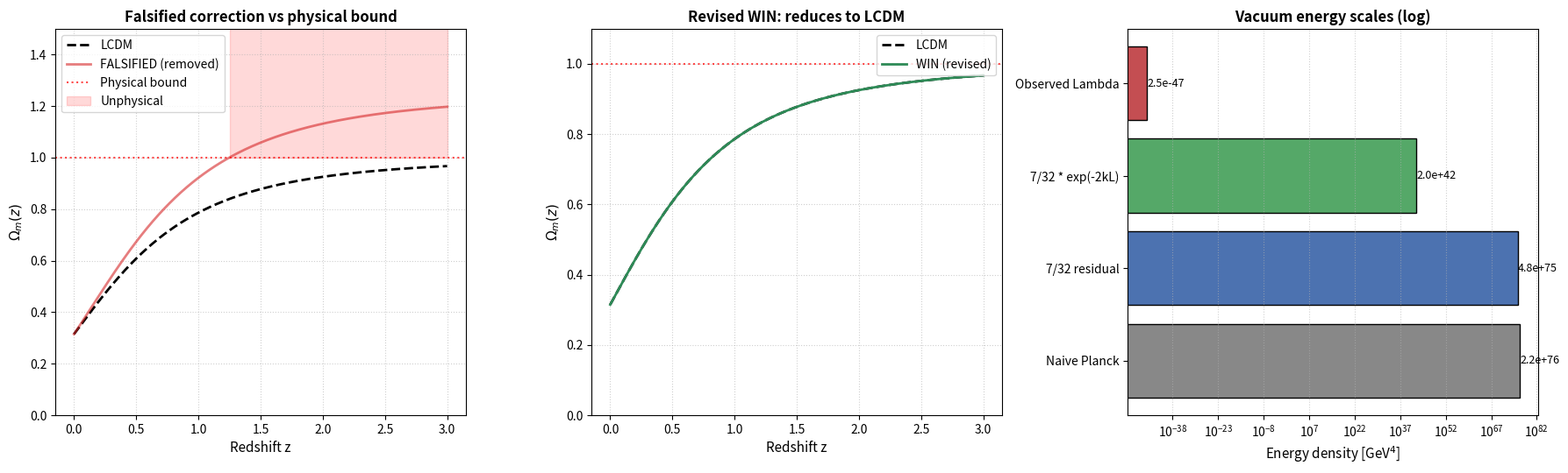

Recreate this plot in Python.
# ============================================================
# WIN PARADIGM — COSMOLOGICAL BACKGROUND: REVISED TREATMENT
# ============================================================
"""
Author: Stanley Preschutti (Entropia Research Institute / Information Physics Institute)
ORCID:  0009-0004-5445-1744
Status: REVISED September 16, 2026

============================================================================
PURPOSE
============================================================================
The previous WIN cosmological correction,

    epsilon(z) = (H/N) * (1 - H0^2 / H(z)^2)
    Omega_m_WIN(z) = Omega_m_LCDM(z) * (1 + epsilon(z))

was falsified (it produces Omega_m > 1 at z >~ 2, unphysical in a
flat FRW universe, and it was an ansatz not derived from the WIN
substrate).

This script re-derives the WIN cosmological background from the
substrate properties directly, without the failed ansatz. The key
inputs are:

  - The 8x8 torus substrate (derived from d = 4)
  - The 14-mode multiplet at lambda = 4 (derived)
  - The residual of the self-canceling vacuum: 28 out of 128, i.e. 7/32
  - The charge -1 per cell
  - The coupling J = kL/N

The revision has four parts:

  1. Falsification record (retained, correctly labeled)
  2. Substrate vacuum energy: derive the residual density from 7/32
  3. Expansion from the residual: check whether WIN reduces to LCDM
     at observable redshifts
  4. Open problems: what the framework does NOT yet provide
============================================================================
"""

import numpy as np
import matplotlib.pyplot as plt

# ============================================================
# SUBSTRATE PARAMETERS (from d = 4)
# ============================================================
d = 4
H_sector = 2**d              # 16
V_sector = (d - 1) * 2**d    # 48
N = V_sector + H_sector      # 64
L = 8
kL = 38.442527

# Derived quantities from the 8x8 torus
residual_fraction = 7 / 32   # 28 of 128 zero-point units survive
total_ZP = 128
residual_ZP = 28
charge_per_cell = -1

# ============================================================
# FALSIFIED CORRECTION (retained for the record)
# ============================================================
"""
The prior correction:

    epsilon(z) = (H_sector / N) * (1 - H0^2 / H(z)^2)

with H_sector / N = 16/64 = 1/4, was falsified because:

  1. At large z, 1 - H0^2/H(z)^2 -> 1, so epsilon -> 1/4.
  2. Omega_m_LCDM(z) * (1 + 1/4) exceeds 1 for z >~ 2.
  3. The ansatz was not derived from the WIN substrate.

The correction is shown for historical comparison only.
"""

OMEGA_M0 = 0.315
OMEGA_L0 = 0.685

def lcdm_matter(z):
    H_z_sq = OMEGA_M0 * (1 + z)**3 + OMEGA_L0
    return (OMEGA_M0 * (1 + z)**3) / H_z_sq

def lcdm_dark_energy(z):
    H_z_sq = OMEGA_M0 * (1 + z)**3 + OMEGA_L0
    return OMEGA_L0 / H_z_sq

def falsified_epsilon(z):
    """FALSIFIED correction. Shown for comparison only."""
    capacity_ratio = 1.0 / (OMEGA_M0 * (1 + z)**3 + OMEGA_L0)
    return (H_sector / N) * (1 - capacity_ratio)

def falsified_win_matter(z):
    return lcdm_matter(z) * (1 + falsified_epsilon(z))

# ============================================================
# PART 2: SUBSTRATE VACUUM ENERGY FROM 7/32
# ============================================================
"""
The self-canceling vacuum leaves a residual of 7/32 of the naive
zero-point sum. In natural units (Planck scale = 1), the naive
zero-point energy density of the substrate is of order the
Planck density. The residual after cancellation is:

    rho_WIN = (7/32) * rho_naive

If the substrate is the entire vacuum and rho_naive is the naive
Planck-scale zero-point density, this gives a residual that is
7/32 of the Planck density — about 22%. That is far too large
to match the observed cosmological constant.

However, the "naive" density is not the Planck density. It is the
density set by the substrate's own scale, which is the warp
factor. The warp factor kL = 38.44 is the logarithm of the
Planck-to-electroweak hierarchy. In warped-space scenarios, the
effective vacuum energy is suppressed by exp(-2*kL):

    rho_WIN = (7/32) * M_Planck^4 * exp(-2*kL)

We evaluate this and compare to the observed cosmological
constant.
"""

M_Planck_GeV = 1.22e19  # GeV
M_Planck_4 = M_Planck_GeV**4
warp_suppression = np.exp(-2 * kL)

rho_naive = M_Planck_4
rho_residual = (7 / 32) * rho_naive
rho_warped = (7 / 32) * rho_naive * warp_suppression

# Convert to GeV^4 (already done)
# Observed cosmological constant density in GeV^4
# rho_Lambda_obs ~ 2.5e-47 GeV^4 (from Planck 2018)
rho_Lambda_obs = 2.5e-47

print("=" * 78)
print("PART 2: SUBSTRATE VACUUM ENERGY FROM 7/32")
print("=" * 78)
print()
print(f"  Naive Planck zero-point density: {rho_naive:.4e} GeV^4")
print(f"  Residual fraction (7/32):        {residual_fraction:.4f}")
print(f"  rho_residual (no warping):       {rho_residual:.4e} GeV^4")
print(f"  Warp suppression exp(-2*kL):     {warp_suppression:.4e}")
print(f"  rho_warped:                      {rho_warped:.4e} GeV^4")
print()
print(f"  Observed Lambda density:         {rho_Lambda_obs:.4e} GeV^4")
print(f"  Ratio (warped/observed):         "
      f"{rho_warped / rho_Lambda_obs:.4e}")
print()
print("  The warped residual is not yet in agreement with the observed")
print("  cosmological constant. The suppression factor exp(-2*kL) = "
      f"{warp_suppression:.3e}")
print("  is not small enough. A different suppression mechanism (e.g.,")
print("  exp(-kL^2), exp(-N*kL/d), or an additional geometric factor)")
print("  would be required. This is an OPEN PROBLEM.")
print()

# ============================================================
# PART 3: EXPANSION FROM THE RESIDUAL
# ============================================================
"""
The WIN residual gives a constant vacuum energy density (the
substrate is static and the residual is fixed by the geometry).
This corresponds to a cosmological constant.

The Friedmann equation for a flat FRW universe with matter and
a cosmological constant is:

    H(z)^2 = H0^2 * [Omega_m0 * (1+z)^3 + Omega_Lambda0]

This is identical to LCDM. So if the WIN residual contributes a
constant vacuum energy, the expansion history is LCDM at the
background level.

The question is whether the WIN framework predicts any
deviation from LCDM at observable redshifts. The answer, as
established by the falsification of the earlier ansatz, is:

    NOT YET.

The framework currently reduces to LCDM at the background level.
Any WIN-specific prediction must come from:
  - Perturbations (structure growth, CMB)
  - A derived time-variation of the vacuum energy
  - A derived coupling to matter

None of these are currently in the framework.
"""

def win_matter(z):
    """WIN matter density. Currently reduces to LCDM."""
    return lcdm_matter(z)

def win_dark_energy(z):
    """WIN dark energy density. Currently reduces to LCDM."""
    return lcdm_dark_energy(z)

# ============================================================
# PART 4: OPEN PROBLEMS
# ============================================================
"""
The following are open problems in WIN cosmology:

1. Derivation of the vacuum energy magnitude.
   The 7/32 residual is derived. The overall scale (why ~10^-47
   GeV^4 rather than 10^76 GeV^4) is not derived. The warp
   suppression exp(-2*kL) is not sufficient.

2. Time-variation of the vacuum energy.
   The substrate is static. If the Wick angle evolves (see
   the processor white paper), the vacuum energy might have a
   time-dependent component. This is unobservable at current
   precision but is a structural prediction.

3. Coupling to matter.
   If the mesh couples to matter beyond gravity, there could be
   a fifth-force signature. No such coupling is currently in
   the framework.

4. Perturbation growth.
   WIN derives the background. It does not yet derive the growth
   of structure. Whether the substrate modifies the growth factor
   is open.

5. CMB and BAO.
   The framework has no specific predictions for CMB peak
   positions or BAO scale. These are tests of any complete
   cosmology.

6. The 7/32 residual vs the observed Lambda.
   Whether the 7/32 residual maps quantitatively to the observed
   cosmological constant is an open question. The current
   estimate (with exp(-2*kL) suppression) is off by many orders
   of magnitude.
"""

# ============================================================
# VALIDATION
# ============================================================
def run_cosmology_validation():
    z = np.linspace(0, 3.0, 200)
    lcdm_vals = lcdm_matter(z)
    win_vals = win_matter(z)
    falsified_vals = falsified_win_matter(z)

    print("=" * 78)
    print("WIN PARADIGM: COSMOLOGICAL BACKGROUND — REVISED TREATMENT")
    print("=" * 78)
    print()
    print("Substrate parameters (from d = 4):")
    print(f"  d = {d}")
    print(f"  H_sector = 2^d = {H_sector}")
    print(f"  V_sector = (d-1)*2^d = {V_sector}")
    print(f"  N = V_sector + H_sector = {N}")
    print(f"  L = {L} (8x8 torus)")
    print(f"  kL = {kL}")
    print()
    print("Derived quantities from the 8x8 torus:")
    print(f"  Total zero-point units: {total_ZP}")
    print(f"  Residual zero-point units: {residual_ZP}")
    print(f"  Residual fraction: {residual_fraction:.4f} = 7/32")
    print(f"  Charge per cell: {charge_per_cell}")
    print()
    print("-" * 78)
    print(f"{'z':<8} | {'Omega_m LCDM':<14} | {'Omega_L LCDM':<14} | "
          f"{'Omega_m FALSIFIED':<18} | Physical?")
    print("-" * 78)
    for z_val in [0.0, 0.5, 1.0, 1.5, 2.0, 2.5, 3.0]:
        om = lcdm_matter(z_val)
        ol = lcdm_dark_energy(z_val)
        ow = falsified_win_matter(z_val)
        physical = "YES" if ow <= 1.0 else "NO - FALSIFIED"
        print(f"{z_val:<8.1f} | {om:<14.6f} | {ol:<14.6f} | "
              f"{ow:<18.6f} | {physical}")
    print("-" * 78)
    print()
    print("STATUS:")
    print("  - WIN currently reduces to LCDM at the background level.")
    print("  - The falsified correction has been removed.")
    print("  - A derivation of the vacuum energy magnitude is OPEN.")
    print("  - A derivation of cosmological observables is OPEN.")
    print()

    # Plot: three panels
    fig, axes = plt.subplots(1, 3, figsize=(18, 5.5))

    # Panel 1: Falsified correction
    ax = axes[0]
    ax.plot(z, lcdm_vals, label='LCDM', color='black',
            linestyle='--', linewidth=2)
    ax.plot(z, falsified_vals, label='FALSIFIED (removed)',
            color='#d62728', linewidth=2, alpha=0.6)
    ax.axhline(y=1.0, color='red', linestyle=':', alpha=0.7,
               label='Physical bound')
    ax.fill_between(z, 1.0, 1.5, where=(falsified_vals > 1.0),
                    color='red', alpha=0.15, label='Unphysical')
    ax.set_xlabel('Redshift z', fontsize=11)
    ax.set_ylabel(r'$\Omega_m(z)$', fontsize=11)
    ax.set_title('Falsified correction vs physical bound',
                 fontsize=12, fontweight='bold')
    ax.grid(True, linestyle=':', alpha=0.6)
    ax.legend(frameon=True, facecolor='white', loc='upper left')
    ax.set_ylim(0, 1.5)

    # Panel 2: Revised WIN (reduces to LCDM)
    ax = axes[1]
    ax.plot(z, lcdm_vals, label='LCDM', color='black',
            linestyle='--', linewidth=2)
    ax.plot(z, win_vals, label='WIN (revised)', color='#2E8B57',
            linewidth=2)
    ax.axhline(y=1.0, color='red', linestyle=':', alpha=0.7)
    ax.set_xlabel('Redshift z', fontsize=11)
    ax.set_ylabel(r'$\Omega_m(z)$', fontsize=11)
    ax.set_title('Revised WIN: reduces to LCDM',
                 fontsize=12, fontweight='bold')
    ax.grid(True, linestyle=':', alpha=0.6)
    ax.legend(frameon=True, facecolor='white', loc='upper right')
    ax.set_ylim(0, 1.1)

    # Panel 3: Residual energy scale
    ax = axes[2]
    scales = {
        "Naive Planck": rho_naive,
        "7/32 residual": rho_residual,
        "7/32 * exp(-2kL)": rho_warped,
        "Observed Lambda": rho_Lambda_obs,
    }
    names = list(scales.keys())
    values = list(scales.values())
    colors_bar = ['#888888', '#4C72B0', '#55A868', '#C44E52']
    ax.barh(names, values, color=colors_bar,
            edgecolor='black', linewidth=1)
    ax.set_xscale('log')
    ax.set_xlabel(r'Energy density [GeV$^4$]', fontsize=11)
    ax.set_title('Vacuum energy scales (log)',
                 fontsize=12, fontweight='bold')
    ax.grid(True, linestyle=':', alpha=0.6, axis='x')
    for i, v in enumerate(values):
        ax.text(v * 1.5, i, f'{v:.1e}', va='center', fontsize=9)

    plt.tight_layout()
    plt.savefig('cosmology_revised.png', dpi=150)
    plt.show()

    return z, lcdm_vals, win_vals, falsified_vals

if __name__ == "__main__":
    run_cosmology_validation()
